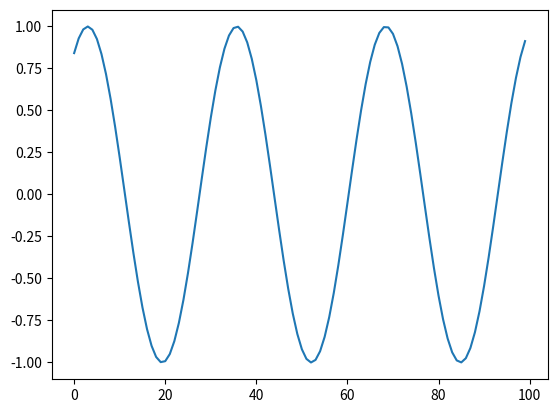

This chart was generated by the following Python code:
import numpy as np
import pandas as pd
import os

import matplotlib. pyplot as plt
signal = np.sin(np.linspace(1,20,100))

plt.plot(signal)

def hooray(sig):
    phrase = "Nix Hooray"
    if max(sig) > .1:
        phrase = "Hooray"
    return phrase

hooray(signal)